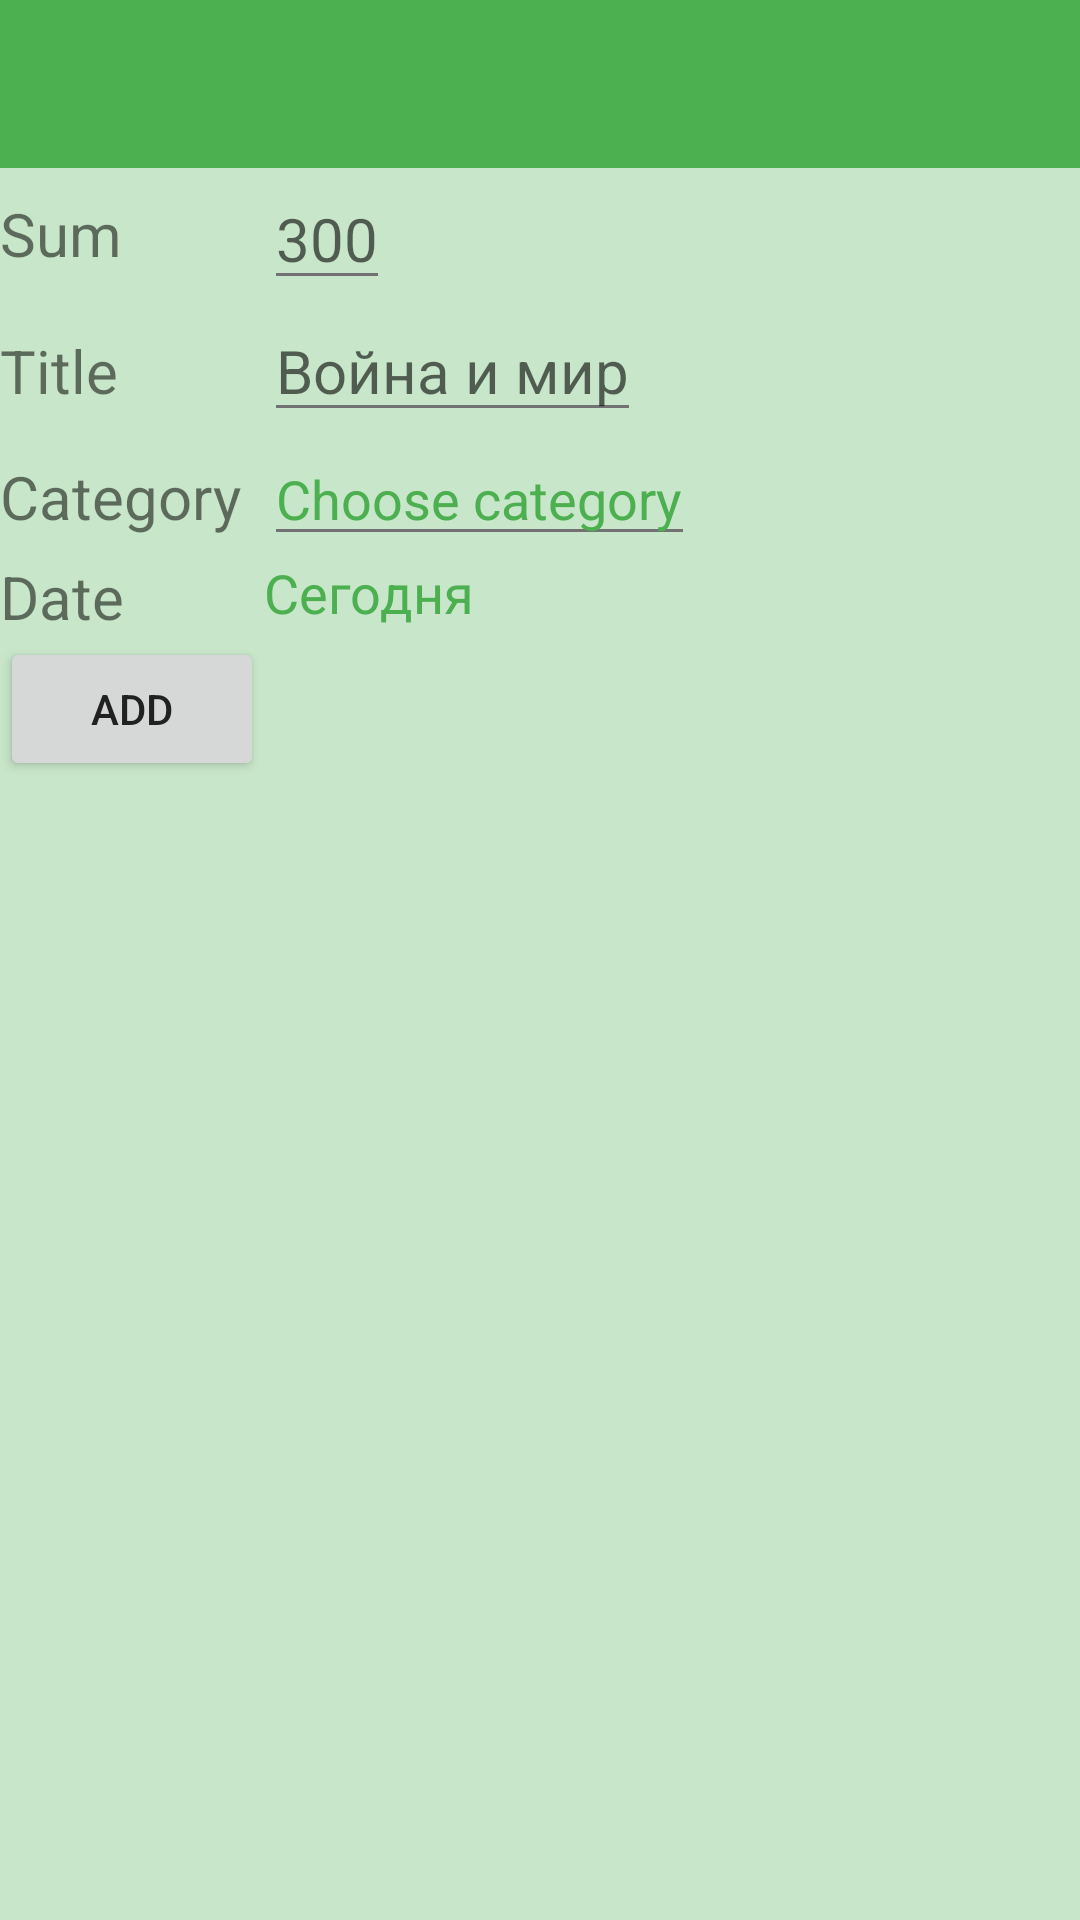

The Android layout XML behind this screen, and the referenced resources:
<!-- AndroidManifest.xml: application theme AppTheme -->
<!-- res/layout/activity_add_transaction.xml -->
<?xml version="1.0" encoding="utf-8"?>
<LinearLayout
    xmlns:android="http://schemas.android.com/apk/res/android"
    android:layout_width="match_parent"
    android:layout_height="match_parent"
    android:orientation="vertical"
    android:background="@color/primary_light">

    <include layout="@layout/toolbar"/>

    <GridLayout
        android:layout_width="match_parent"
        android:layout_height="wrap_content"
        android:background="@color/background"
        android:columnCount="2"
        android:rowCount="4">

        <TextView
            android:layout_width="wrap_content"
            android:layout_height="wrap_content"
            android:layout_gravity="fill"
            android:gravity="center_vertical"
            android:text="@string/sum"
            android:textSize="@dimen/big_text_size"/>

        <EditText
            android:id="@+id/sum"
            android:layout_width="wrap_content"
            android:layout_height="wrap_content"
            android:gravity="fill"
            android:hint="300"
            android:textSize="@dimen/big_text_size"/>

        <TextView
            android:layout_width="wrap_content"
            android:layout_height="wrap_content"
            android:gravity="center"
            android:text="@string/title"
            android:textSize="@dimen/big_text_size"/>

        <EditText
            android:id="@+id/title"
            android:layout_width="wrap_content"
            android:layout_height="wrap_content"
            android:gravity="fill"
            android:hint="Война и мир"
            android:textSize="@dimen/big_text_size"
            />

        <TextView
            android:layout_width="wrap_content"
            android:layout_height="wrap_content"
            android:gravity="center"
            android:text="@string/category"
            android:textSize="@dimen/big_text_size"/>

        <EditText
            android:layout_width="wrap_content"
            android:layout_height="wrap_content"
            android:gravity="fill"
            android:hint="@string/choose_category"
            android:textSize="@dimen/medium_text_size"
            android:textColorHint="@color/primary"
            android:textColor="@color/primary"/>

        <TextView
            android:layout_width="wrap_content"
            android:layout_height="wrap_content"
            android:layout_gravity="fill"
            android:gravity="center_vertical"
            android:text="@string/date"
            android:textSize="@dimen/big_text_size"/>

        <TextView
            android:layout_width="wrap_content"
            android:layout_height="wrap_content"
            android:layout_gravity="fill"
            android:hint="Сегодня"
            android:textSize="@dimen/medium_text_size"
            android:textColorHint="@color/primary"/>

        <Button
            android:layout_width="wrap_content"
            android:layout_height="wrap_content"
            android:id="@+id/add_transaction"
            android:text="@string/add"/>

    </GridLayout>

</LinearLayout>
<!-- res/layout/toolbar.xml (included above) -->
<?xml version="1.0" encoding="utf-8"?>
<android.support.v7.widget.Toolbar
    xmlns:android="http://schemas.android.com/apk/res/android"
    android:layout_width="match_parent"
    android:layout_height="wrap_content"
    android:id="@+id/toolbar"
    android:background="@color/primary"
    android:minHeight="?attr/actionBarSize"/>
<!-- resources referenced by this layout -->
<resources>
  <color name="primary">#4CAF50</color>
  <color name="primary_light">#C8E6C9</color>
  <dimen name="big_text_size">20sp</dimen>
  <dimen name="medium_text_size">18sp</dimen>
  <string name="add">Add</string>
  <string name="category">Category</string>
  <string name="choose_category">Choose category</string>
  <string name="date">Date</string>
  <string name="sum">Sum</string>
  <string name="title">Title</string>
  <style name="AppTheme" parent="AppTheme.Base">
  
      </style>
  <style name="AppTheme.Base" parent="Theme.AppCompat.Light.NoActionBar">
          
          <item name="colorPrimary">@color/primary</item>
          <item name="colorPrimaryDark">@color/primary_dark</item>
          <item name="android:textColorSecondary">@color/secondary_text</item>
          <item name="android:textColorPrimary">@color/primary_text</item>
          <item name="colorAccent">@color/accent</item>
      </style>
  <color name="primary_dark">#388E3C</color>
  <color name="secondary_text">#727272</color>
  <color name="primary_text">#212121</color>
  <color name="accent">#00BCD4</color>
</resources>
